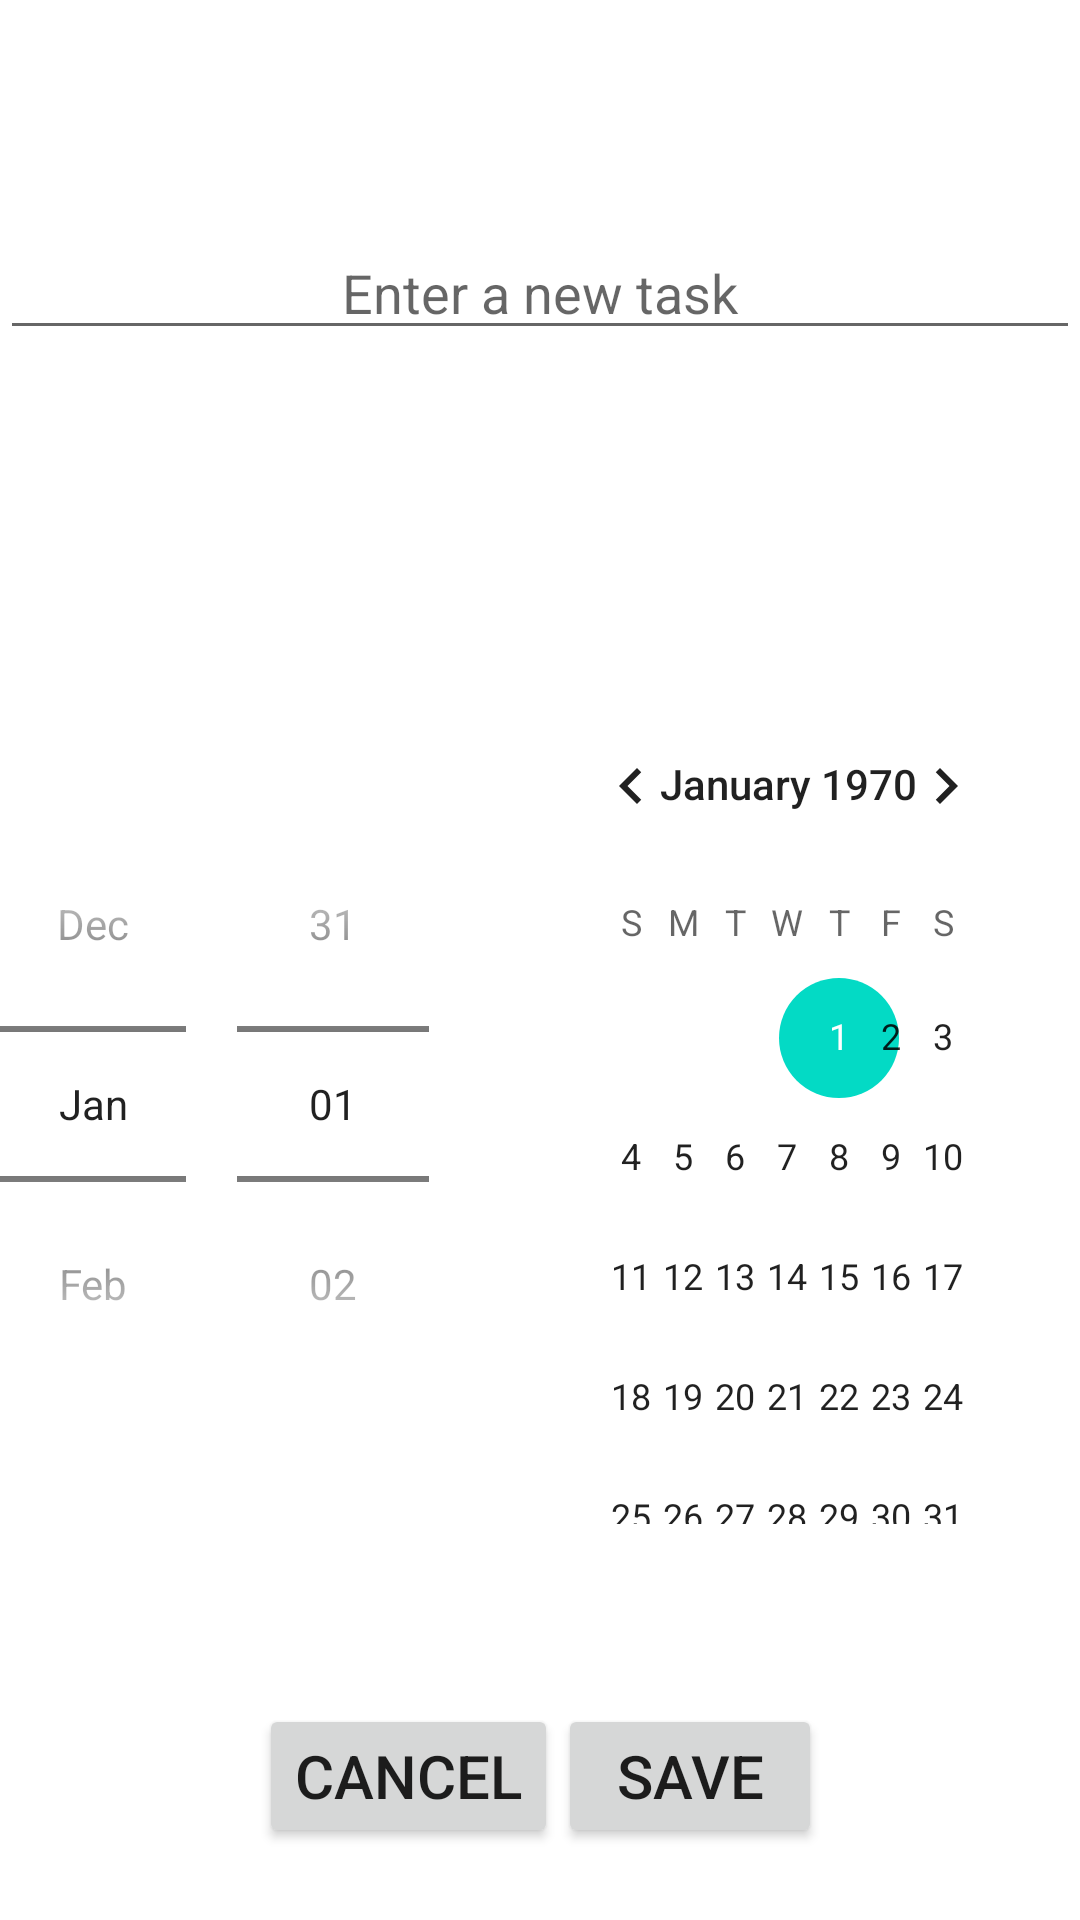

Layout XML and referenced resources for this Android screen:
<!-- AndroidManifest.xml: application theme Theme.YWCA_ToDo_F22 -->
<!-- res/layout/activity_add_todo.xml -->
<?xml version="1.0" encoding="utf-8"?>
<androidx.constraintlayout.widget.ConstraintLayout xmlns:android="http://schemas.android.com/apk/res/android"
    xmlns:app="http://schemas.android.com/apk/res-auto"
    xmlns:tools="http://schemas.android.com/tools"
    android:layout_width="match_parent"
    android:layout_height="match_parent"
    tools:context=".AddToDoActivity">

    <EditText
        android:id="@+id/add_task"
        android:layout_width="match_parent"
        android:layout_height="wrap_content"
        android:gravity="center"
        android:hint="@string/enter_a_new_task"
        app:layout_constraintBottom_toTopOf="@+id/guideline2"
        app:layout_constraintEnd_toEndOf="parent"
        app:layout_constraintHorizontal_bias="0.0"
        app:layout_constraintStart_toStartOf="parent"
        app:layout_constraintTop_toTopOf="parent"
        app:layout_constraintVertical_bias="0.5" />

    <DatePicker
        android:id="@+id/add_date"
        android:layout_width="match_parent"
        android:layout_height="wrap_content"
        android:datePickerMode="spinner"
        app:layout_constraintBottom_toTopOf="@+id/guideline3"
        app:layout_constraintEnd_toEndOf="parent"
        app:layout_constraintStart_toStartOf="parent"
        app:layout_constraintTop_toBottomOf="@+id/guideline2" />

    <Button
        android:id="@+id/add_save"
        android:layout_width="wrap_content"
        android:layout_height="wrap_content"
        android:text="@string/save"
        android:textSize="20sp"
        app:layout_constraintBottom_toBottomOf="parent"
        app:layout_constraintEnd_toEndOf="parent"
        app:layout_constraintStart_toEndOf="@id/add_cancel"
        app:layout_constraintTop_toTopOf="@+id/guideline3" />

    <Button
        android:id="@+id/add_cancel"
        android:layout_width="wrap_content"
        android:layout_height="wrap_content"
        android:text="@string/cancel"
        android:textSize="20sp"
        app:layout_constraintBottom_toBottomOf="parent"
        app:layout_constraintEnd_toStartOf="@id/add_save"
        app:layout_constraintHorizontal_chainStyle="packed"
        app:layout_constraintStart_toStartOf="parent"
        app:layout_constraintTop_toTopOf="@+id/guideline3" />

    <androidx.constraintlayout.widget.Guideline
        android:id="@+id/guideline2"
        android:layout_width="wrap_content"
        android:layout_height="wrap_content"
        android:orientation="horizontal"
        app:layout_constraintGuide_percent="0.3" />

    <androidx.constraintlayout.widget.Guideline
        android:id="@+id/guideline3"
        android:layout_width="wrap_content"
        android:layout_height="wrap_content"
        android:orientation="horizontal"
        app:layout_constraintGuide_percent="0.85" />
</androidx.constraintlayout.widget.ConstraintLayout>
<!-- resources referenced by this layout -->
<resources>
  <string name="cancel">Cancel</string>
  <string name="enter_a_new_task">Enter a new task</string>
  <string name="save">Save</string>
  <style name="Theme.YWCA_ToDo_F22" parent="Theme.MaterialComponents.DayNight.DarkActionBar">
          
          <item name="colorPrimary">@color/purple_500</item>
          <item name="colorPrimaryVariant">@color/purple_700</item>
          <item name="colorOnPrimary">@color/white</item>
          
          <item name="colorSecondary">@color/teal_200</item>
          <item name="colorSecondaryVariant">@color/teal_700</item>
          <item name="colorOnSecondary">@color/black</item>
          
          <item name="android:statusBarColor">?attr/colorPrimaryVariant</item>
          
      </style>
  <!-- not gathered from this repository: default colours our renderer supplied (Android Studio template values) -->
  <color name="purple_500">#FF6200EE</color>
  <color name="purple_700">#FF3700B3</color>
  <color name="teal_200">#FF03DAC5</color>
  <color name="teal_700">#FF018786</color>
  <color name="black">#FF000000</color>
  <color name="white">#FFFFFFFF</color>
</resources>
